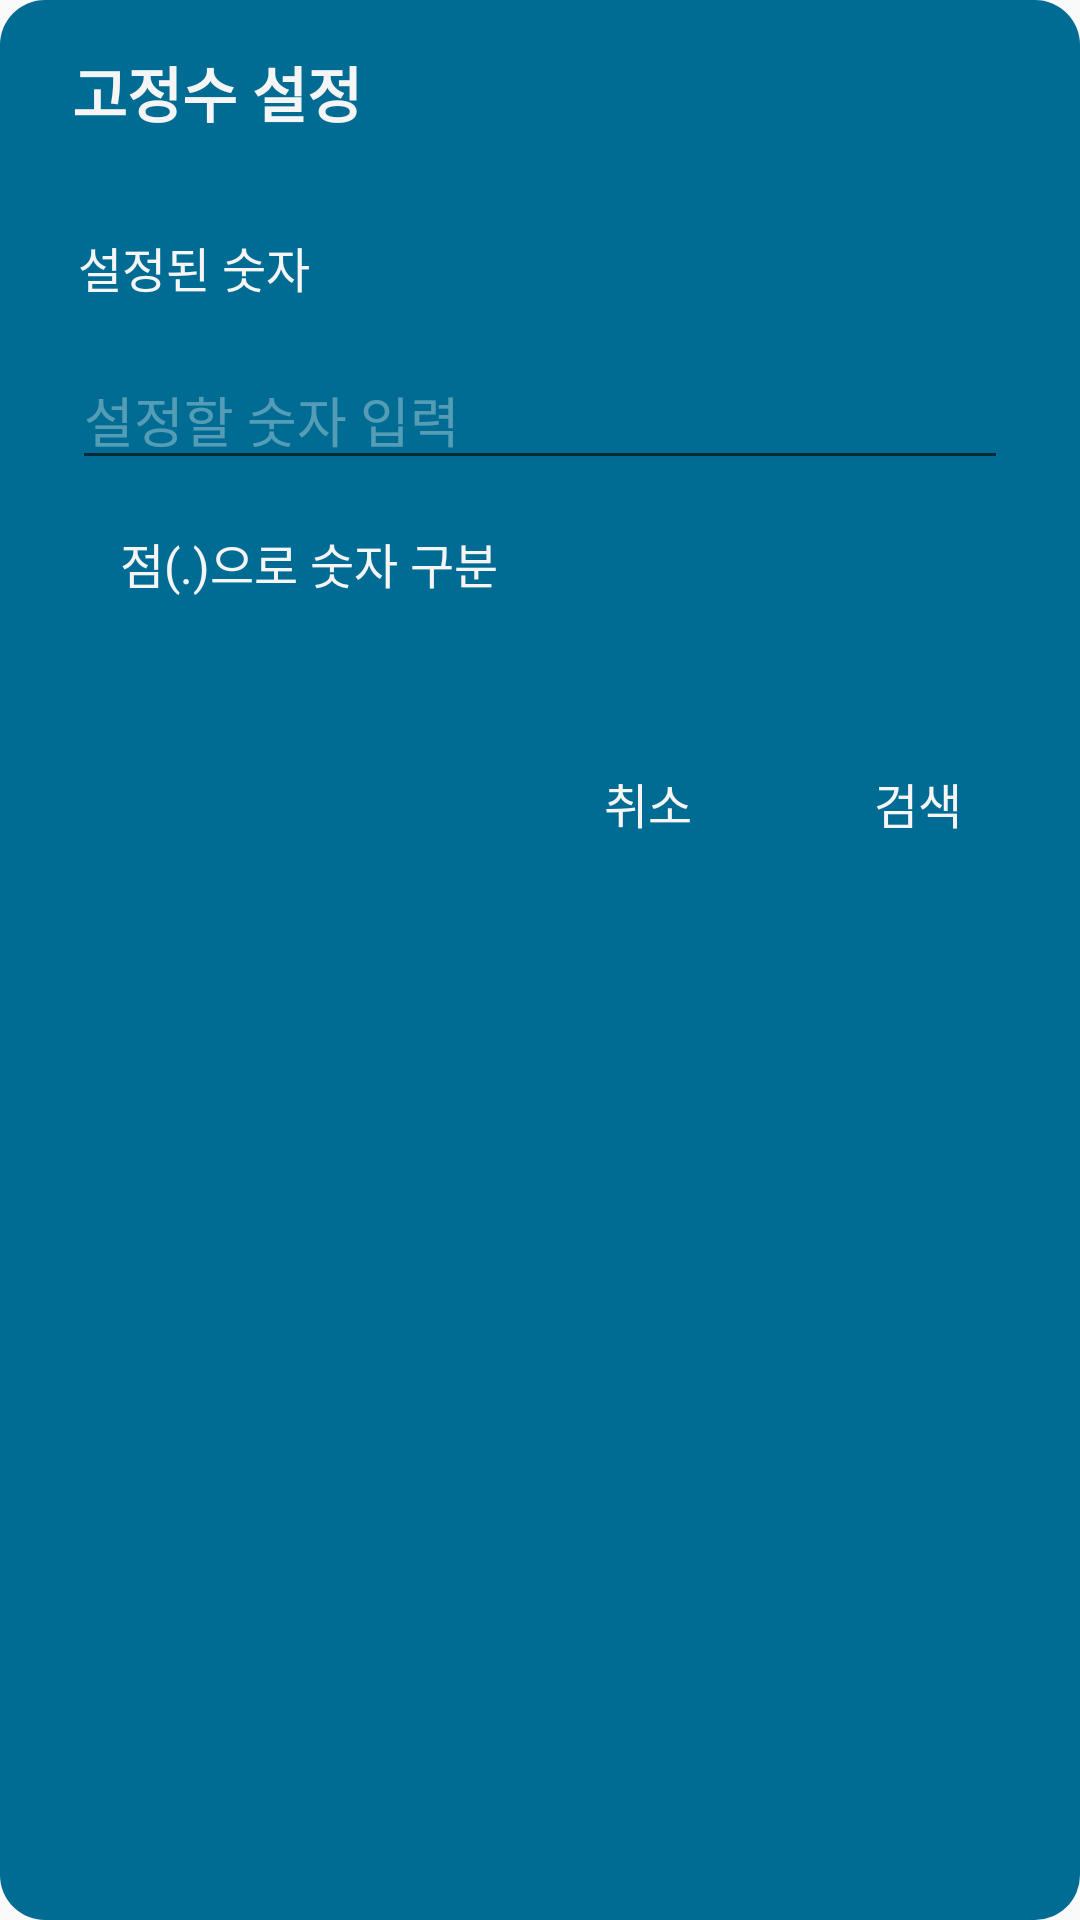

Android layout source for this screen:
<!-- AndroidManifest.xml: application theme AppTheme -->
<!-- res/layout/dialog_setting_numbers.xml -->
<?xml version="1.0" encoding="utf-8"?>
<LinearLayout
    xmlns:android="http://schemas.android.com/apk/res/android"
    android:layout_width="match_parent"
    android:layout_height="wrap_content"
    android:background="@drawable/bg_dialog_redius"
    android:orientation="vertical">

    <TextView
        android:id="@+id/DL_numbers_title"
        android:layout_width="match_parent"
        android:layout_height="wrap_content"
        android:layout_marginBottom="16dp"
        android:gravity="start"
        android:paddingTop="16dp"
        android:paddingBottom="16dp"
        android:paddingLeft="24dp"
        android:text="고정수 설정"
        android:textColor="@color/white"
        android:textSize="20sp"
        android:textStyle="bold"
        />

    <TextView
        android:id="@+id/DL_numbers_list"
        android:layout_width="match_parent"
        android:layout_height="wrap_content"
        android:gravity="start"
        android:paddingBottom="16dp"
        android:paddingLeft="26dp"
        android:text="설정된 숫자 "
        android:textColor="@color/white"
        android:textSize="16dp"
        />

    <EditText
        android:id="@+id/DL_numbers_et"
        android:layout_width="match_parent"
        android:layout_height="wrap_content"
        android:layout_marginLeft="24dp"
        android:layout_marginRight="24dp"
        android:inputType="numberDecimal"
        android:digits="0123456789."
        android:textColor="@color/white"
        android:hint="설정할 숫자 입력"
        android:textColorHint="#55ffffff"></EditText>

    <View
        android:layout_width="match_parent"
        android:layout_height="16dp" />
    <TextView
        android:id="@+id/DL_numbers_hint"
        android:text="점(.)으로 숫자 구분"
        android:textSize="16sp"
        android:textColor="@color/white"
        android:paddingStart="40dp"
        android:paddingEnd="16dp"
        android:paddingBottom="17dp"
        android:layout_width="match_parent"
        android:layout_height="wrap_content" />
    <TextView
        android:id="@+id/DL_numbers_error"
        android:text=""
        android:textSize="16sp"
        android:textColor="@color/white"
        android:paddingStart="40dp"
        android:paddingEnd="16dp"
        android:paddingBottom="10dp"
        android:layout_width="match_parent"
        android:layout_height="wrap_content"/>
    <LinearLayout
        android:layout_width="match_parent"
        android:layout_height="wrap_content"
        android:gravity="end"
        android:orientation="horizontal"
        android:paddingTop="8dp"
        android:paddingBottom="8dp"
        android:weightSum="10">

        <TextView
            android:id="@+id/DL_numbers_cancel"
            android:layout_width="0dp"
            android:layout_height="match_parent"
            android:layout_weight="2"
            android:background="?attr/selectableItemBackground"
            android:clickable="true"
            android:gravity="center"
            android:text="취소"
            android:textColor="@color/white"
            android:textSize="16sp"
            />
        <TextView
            android:id="@+id/DL_numbers_ok"
            android:background="?attr/selectableItemBackground"
            android:clickable="true"
            android:layout_width="0dp"
            android:layout_height="match_parent"
            android:layout_weight="3"
            android:gravity="center"
            android:text="검색"
            android:textColor="@color/white"
            android:textSize="16sp"
            />
    </LinearLayout>
</LinearLayout>
<!-- resources referenced by this layout -->
<resources>
  <color name="white">#F5F5F5</color>
  <!-- drawable bg_dialog_redius (drawable) -->
  <?xml version="1.0" encoding="utf-8"?>
  <shape xmlns:android="http://schemas.android.com/apk/res/android">
      <solid android:color="#006C93" />
      <corners android:radius="15dp"/>
  </shape>
  <style name="AppTheme" parent="Theme.AppCompat.Light.DarkActionBar">
          
          <item name="colorPrimary">@color/maincolor</item>
          <item name="colorPrimaryDark">@color/maincolor</item>
          <item name="colorAccent">@color/colorAccent</item>
  
          
          <item name="windowActionBar">false</item>
          <item name="windowNoTitle">true</item>
      </style>
  <color name="maincolor">#006C93</color>
  <color name="colorAccent">#D81B60</color>
</resources>
